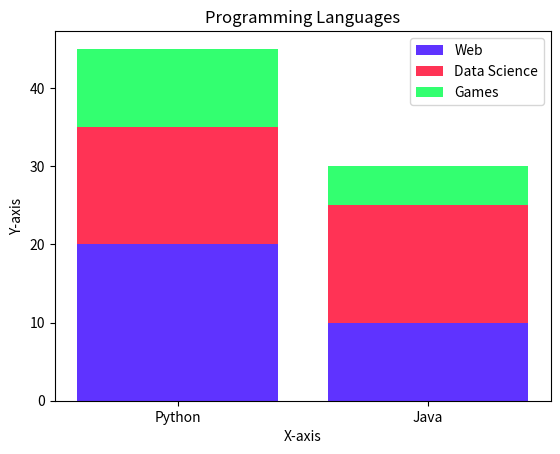

Write the Python code that produced this figure.
import matplotlib.pyplot as plt

labels = ("Python", "Java")
index = (1, 2)
usage_web = (20, 10)
usage_ds = (15, 15)
usage_game = (10, 5)

plt.bar(index, usage_web, tick_label=labels, label="Web", color="#5F33FF")
plt.bar(
    index,
    usage_ds,
    tick_label=labels,
    label="Data Science",
    bottom=usage_web,
    color="#FF3355",
)

usages_web_and_game = [usage_web[i] + usage_ds[i] for i in range(0, len(usage_web))]
plt.bar(
    index,
    usage_game,
    tick_label=labels,
    label="Games",
    bottom=usages_web_and_game,
    color="#33FF70",
)

plt.xlabel("X-axis")
plt.ylabel("Y-axis")
plt.title("Programming Languages")
plt.legend()
plt.show()
